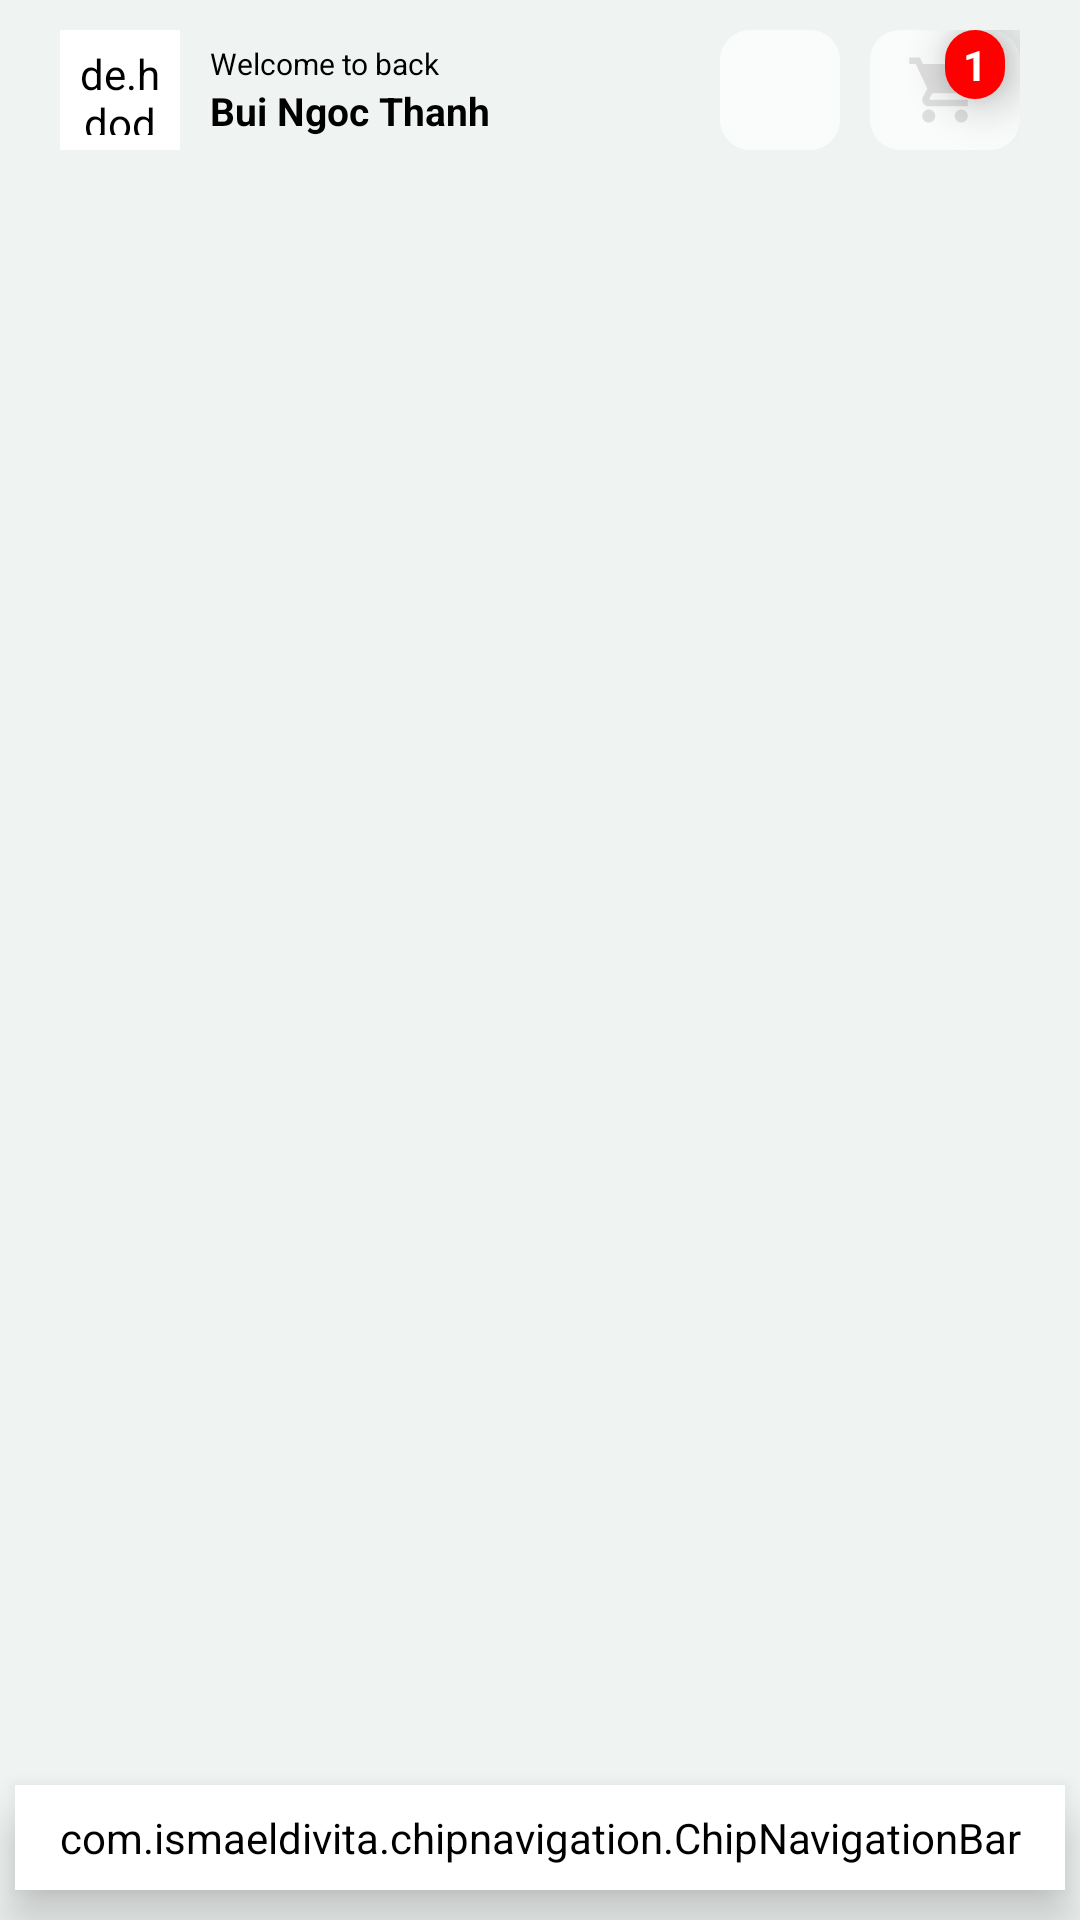

Layout XML and referenced resources for this Android screen:
<!-- AndroidManifest.xml: application theme Theme.Figure -->
<!-- res/layout/activity_main.xml -->
<?xml version="1.0" encoding="utf-8"?>
<RelativeLayout xmlns:android="http://schemas.android.com/apk/res/android"
    xmlns:app="http://schemas.android.com/apk/res-auto"
    xmlns:tools="http://schemas.android.com/tools"
    android:layout_width="match_parent"
    android:layout_height="match_parent"
    android:background="#EFF3F2"
    tools:context=".UI.Activity.MainActivity">

    <RelativeLayout
        android:id="@+id/header"
        android:layout_width="match_parent"
        android:layout_height="wrap_content"
        android:layout_alignParentStart="true"
        android:layout_alignParentTop="true"
        android:layout_alignParentEnd="true"
        android:layout_margin="10dp"
        android:elevation="10dp"
        android:background="@color/TransParent"
        >

        <LinearLayout
            android:layout_width="match_parent"
            android:layout_height="40dp"
            android:orientation="horizontal"
            android:paddingStart="10dp"
            android:background="@color/TransParent"
            android:paddingEnd="10dp">

            <LinearLayout
                android:layout_width="match_parent"
                android:layout_height="40dp"
                android:layout_weight="1"
                android:background="@color/TransParent"
                android:orientation="horizontal">

                <de.hdodenhof.circleimageview.CircleImageView
                    android:id="@+id/profile_image"
                    android:layout_width="40dp"
                    android:background="@drawable/header_round"
                    android:backgroundTint="@color/white"
                    android:layout_height="40dp"
                    android:padding="5dp"
                    android:src="@mipmap/ic_bg_2"

                    />

                <LinearLayout
                    android:layout_width="match_parent"
                    android:layout_height="wrap_content"
                    android:layout_gravity="center_vertical"
                    android:layout_marginLeft="10dp"
                    android:orientation="vertical">

                    <TextView
                        android:id="@+id/welcome"
                        android:layout_width="wrap_content"
                        android:layout_height="wrap_content"
                        android:text="Welcome to back"
                        android:textColor="@color/black"
                        android:textSize="10sp" />

                    <TextView
                        android:id="@+id/name_user"
                        android:layout_width="wrap_content"
                        android:layout_height="wrap_content"
                        android:text="Bui Ngoc Thanh"
                        android:textColor="@color/black"
                        android:textSize="13sp"
                        android:textStyle="bold" />

                </LinearLayout>
            </LinearLayout>

            <androidx.appcompat.widget.AppCompatImageView
                android:id="@+id/search_pr"
                android:layout_width="40dp"
                android:layout_height="40dp"
                android:layout_gravity="center"
                android:padding="7dp"

                android:background="@drawable/header_round"
                android:backgroundTint="@color/white"
                android:layout_marginRight="10dp"
                app:srcCompat="@drawable/ic_baseline_search_24" />


            <FrameLayout
                android:id="@+id/cart_frame"
                android:layout_width="50dp"
                android:layout_height="40dp"
                android:background="@drawable/header_round"
                android:backgroundTint="@color/white"
                android:layout_gravity="center">

                <androidx.appcompat.widget.AppCompatImageView
                    android:id="@+id/cart"
                    android:layout_width="40dp"
                    android:layout_height="40dp"
                    android:layout_gravity="center"
                    android:padding="7dp"
                    android:tint="#DEDEDE"
                    app:srcCompat="@drawable/ic_baseline_shopping_cart_24" />

                <TextView
                    android:id="@+id/countCart"
                    android:layout_width="20dp"
                    android:backgroundTint="@color/Red"
                    android:layout_height="wrap_content"
                    android:layout_marginStart="25dp"
                    android:background="@drawable/circle_round"
                    android:padding="2dp"
                    android:text="1"
                    android:elevation="10dp"
                    android:textAlignment="center"
                    android:textColor="@color/white"
                    android:textSize="14sp"
                    android:textStyle="bold" />
            </FrameLayout>

        </LinearLayout>

    </RelativeLayout>


    <FrameLayout
        android:id="@+id/fragment_container"
        android:layout_width="match_parent"
        android:layout_height="match_parent">

    </FrameLayout>

    <com.ismaeldivita.chipnavigation.ChipNavigationBar
        android:id="@+id/navigation_bottom"
        android:layout_width="match_parent"
        android:layout_height="wrap_content"
        android:layout_alignParentLeft="true"
        android:layout_alignParentRight="true"
        android:layout_alignParentBottom="true"
        android:layout_gravity="bottom"
        android:layout_marginBottom="10dp"
        android:background="@drawable/button_bg_login"
        android:backgroundTint="@color/white"
        android:elevation="10dp"
        android:padding="8dp"
        android:layout_marginStart="5dp"
        android:layout_marginEnd="5dp"
        app:cnb_menuResource="@menu/menu_bottom" />

</RelativeLayout>
<!-- resources referenced by this layout -->
<resources>
  <color name="Red">#FF0000</color>
  <color name="TransParent">#00FFFFFF</color>
  <color name="black">#FF000000</color>
  <color name="white">#FFFFFFFF</color>
  <!-- drawable button_bg_login (drawable) -->
  <?xml version="1.0" encoding="utf-8"?>
  <shape xmlns:android="http://schemas.android.com/apk/res/android"
      android:shape="rectangle" >
      <corners android:radius="10dp" />
  
      <gradient android:startColor="@color/LightGreen"
          android:endColor="@color/White"
          android:angle="270" />
  
  </shape>
  <!-- drawable circle_round (drawable) -->
  <?xml version="1.0" encoding="utf-8"?>
  <layer-list xmlns:android="http://schemas.android.com/apk/res/android">
      <item>
          <shape android:shape="rectangle">
              <solid android:color="@color/white"/>
              <corners android:radius="5000dp" />
          </shape>
      </item>
  
  </layer-list>
  <!-- drawable header_round (drawable) -->
  <?xml version="1.0" encoding="utf-8"?>
  <shape android:shape="rectangle" xmlns:android="http://schemas.android.com/apk/res/android">
  
      <corners android:radius="10dp" />
      <solid android:color="#ADFBF7F6" />
  
  </shape>
  <!-- drawable ic_baseline_shopping_cart_24 (drawable) -->
  <vector xmlns:android="http://schemas.android.com/apk/res/android"
      android:width="24dp"
      android:height="24dp"
      android:viewportWidth="24"
      android:viewportHeight="24"
      android:tint="?attr/colorControlNormal">
    <path
        android:fillColor="@color/Black"
        android:pathData="M7,18c-1.1,0 -1.99,0.9 -1.99,2S5.9,22 7,22s2,-0.9 2,-2 -0.9,-2 -2,-2zM1,2v2h2l3.6,7.59 -1.35,2.45c-0.16,0.28 -0.25,0.61 -0.25,0.96 0,1.1 0.9,2 2,2h12v-2L7.42,15c-0.14,0 -0.25,-0.11 -0.25,-0.25l0.03,-0.12 0.9,-1.63h7.45c0.75,0 1.41,-0.41 1.75,-1.03l3.58,-6.49c0.08,-0.14 0.12,-0.31 0.12,-0.48 0,-0.55 -0.45,-1 -1,-1L5.21,4l-0.94,-2L1,2zM17,18c-1.1,0 -1.99,0.9 -1.99,2s0.89,2 1.99,2 2,-0.9 2,-2 -0.9,-2 -2,-2z"/>
  </vector>
  <style name="Theme.Figure" parent="Theme.MaterialComponents.Light.NoActionBar">
      
      <item name="colorPrimary">@color/BlueLight</item>
      <item name="colorPrimaryVariant">@color/PowderBlue</item>
      <item name="colorOnPrimary">@color/white</item>
      
      <item name="colorSecondary">@color/teal_200</item>
      <item name="colorSecondaryVariant">@color/teal_700</item>
      <item name="colorOnSecondary">@color/black</item>
      
      <item name="android:statusBarColor" tools:targetApi="l">?attr/colorPrimaryVariant</item>
      
  
  </style>
  <color name="LightGreen">#90EE90</color>
  <color name="White">#FFFFFF</color>
  <color name="Black">#000000</color>
  <color name="BlueLight">#D0EFFD</color>
  <color name="PowderBlue">#B0E0E6</color>
  <color name="teal_200">#FF03DAC5</color>
  <color name="teal_700">#FF018786</color>
</resources>
